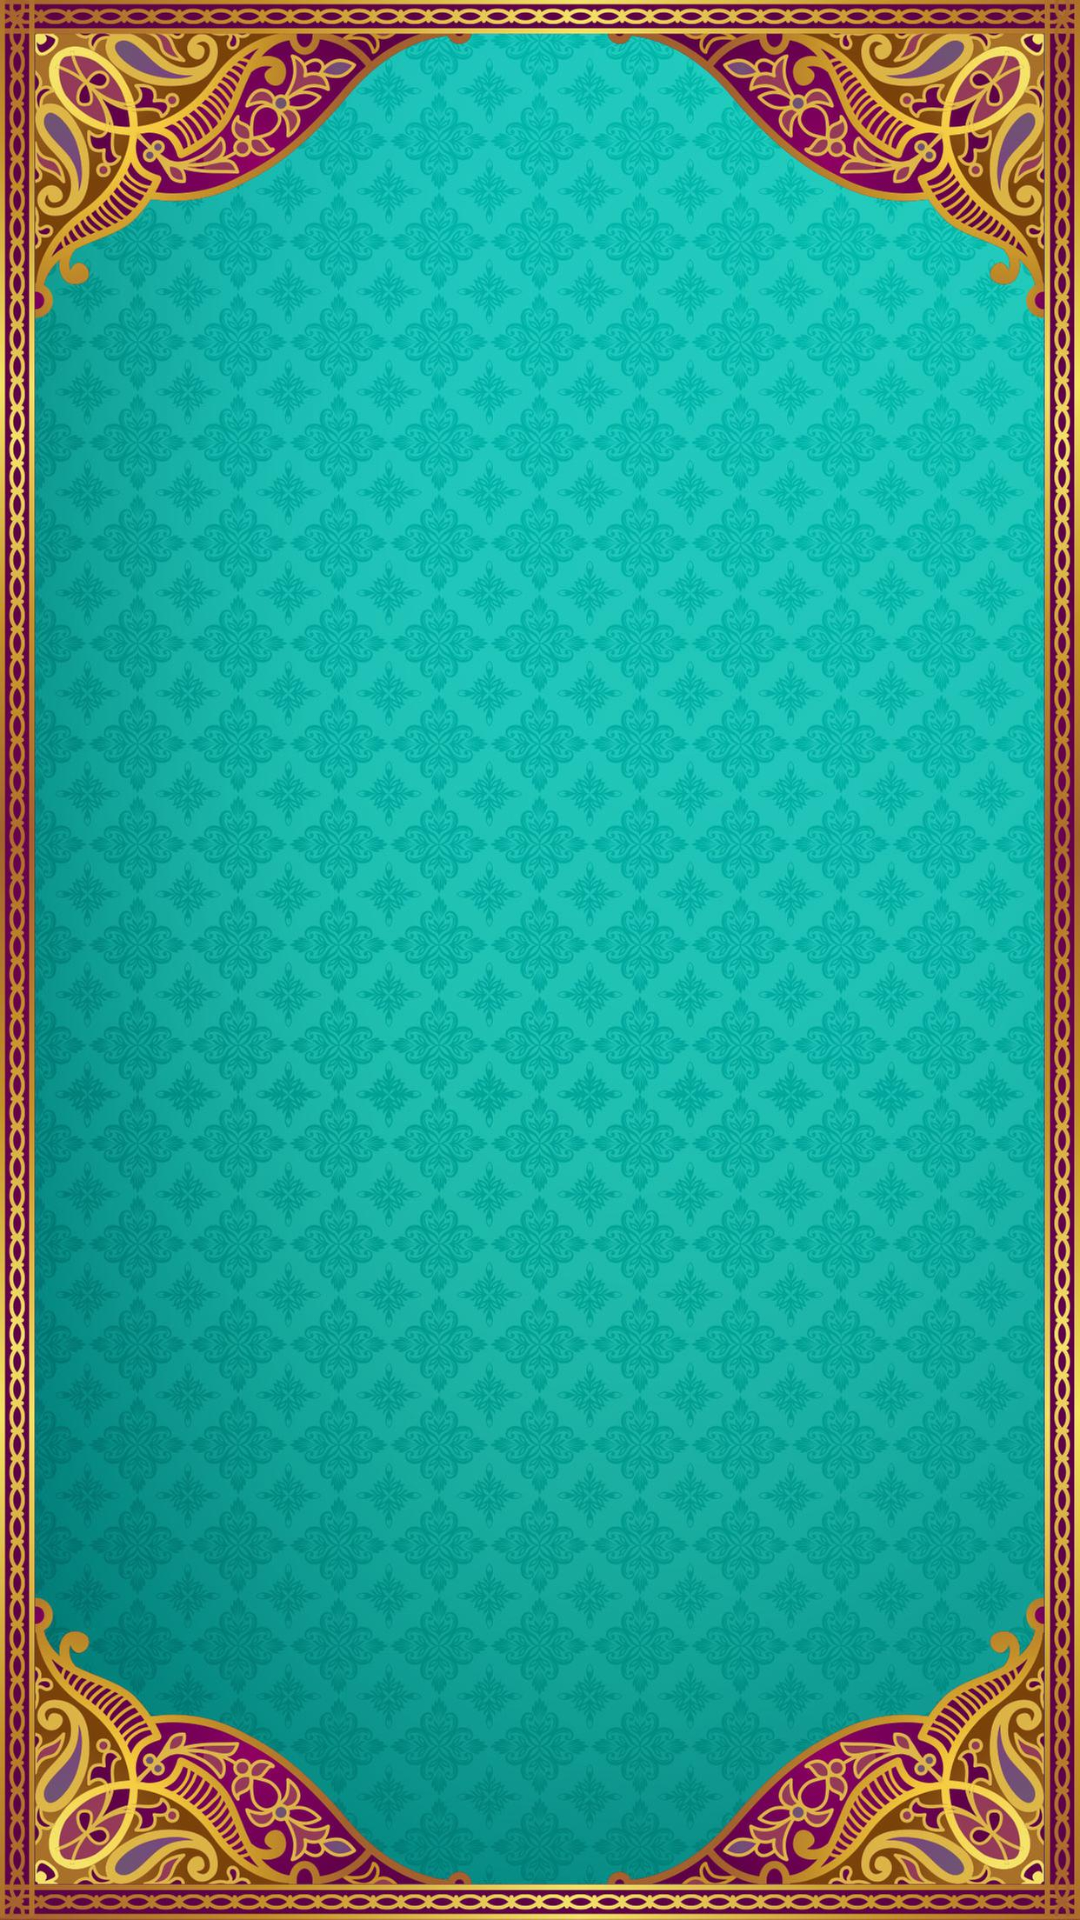

The Android layout XML behind this screen, and the referenced resources:
<!-- AndroidManifest.xml: application theme AppTheme -->
<!-- res/layout/activity_todo.xml -->
<?xml version="1.0" encoding="utf-8"?>
<androidx.constraintlayout.widget.ConstraintLayout xmlns:android="http://schemas.android.com/apk/res/android"
    xmlns:app="http://schemas.android.com/apk/res-auto"
    xmlns:tools="http://schemas.android.com/tools"
    android:layout_width="match_parent"
    android:layout_height="match_parent"
    tools:context=".Activity.TodoActivity"
    android:background="@drawable/bg_img"
    >



</androidx.constraintlayout.widget.ConstraintLayout>
<!-- resources referenced by this layout -->
<resources>
  <!-- drawable bg_img: jpg bitmap (drawable-hdpi, 132003 bytes) -->
  <style name="AppTheme" parent="Theme.AppCompat.Light.NoActionBar">
          
          <item name="colorPrimary">@color/colorPrimary</item>
          <item name="colorPrimaryDark">@color/header_color</item>
          <item name="colorAccent">@color/colorAccent</item>
      </style>
  <color name="colorPrimary">#3F51B5</color>
  <color name="header_color">#62004f</color>
  <color name="colorAccent">#FF4081</color>
</resources>
